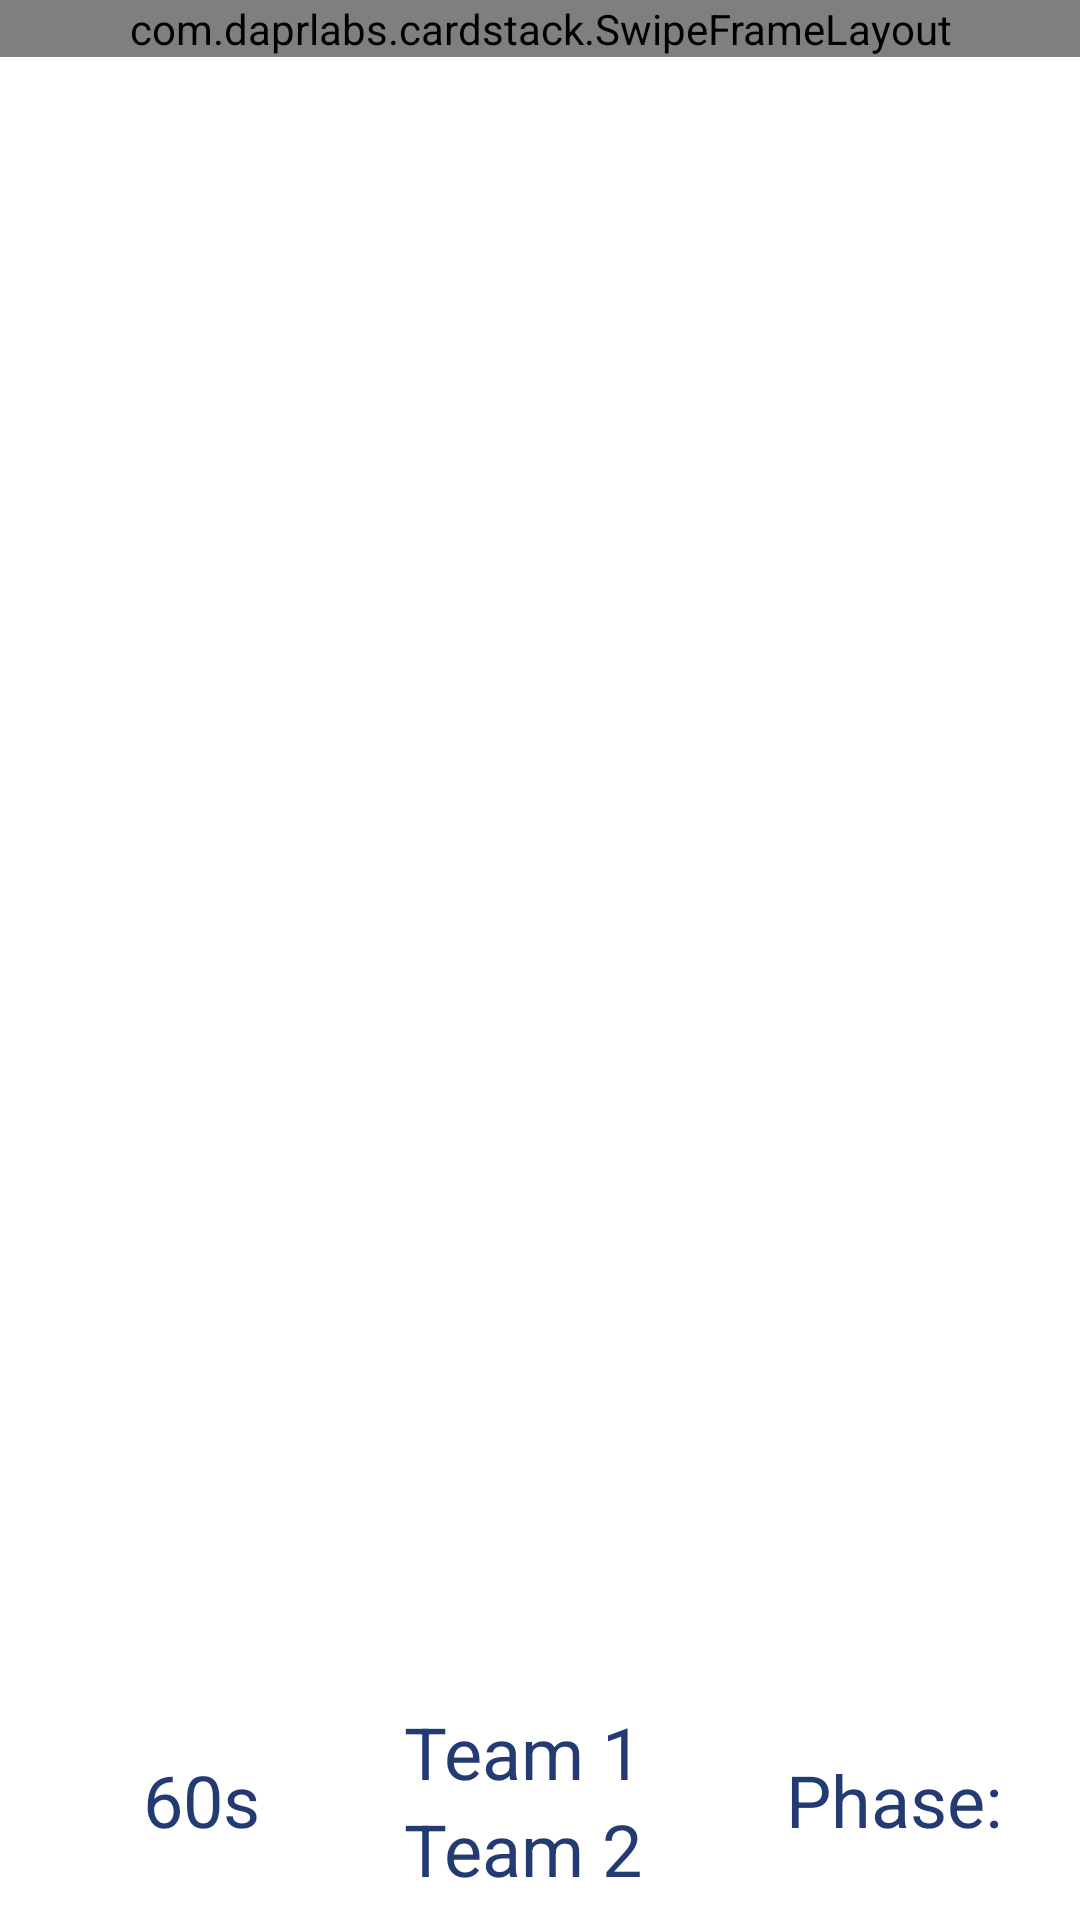

Write the Android layout XML for this screen, with the resource values it uses.
<!-- AndroidManifest.xml: application theme Theme.CharadesApp -->
<!-- res/layout/activity_game_play.xml -->
<?xml version="1.0" encoding="utf-8"?>
<RelativeLayout xmlns:android="http://schemas.android.com/apk/res/android"
    xmlns:app="http://schemas.android.com/apk/res-auto"
    xmlns:tools="http://schemas.android.com/tools"
    android:layout_width="match_parent"
    android:layout_height="match_parent"
    tools:context=".GamePlay">

    <com.daprlabs.cardstack.SwipeFrameLayout
        android:id="@+id/swipeFrame"
        android:layout_width="match_parent"
        android:layout_height="wrap_content"
        android:layout_marginBottom="80dp">

        <com.daprlabs.cardstack.SwipeDeck
            android:id="@+id/swipeDeck"
            android:layout_width="match_parent"
            android:layout_height="match_parent"
            android:padding="10dp"
            app:card_spacing="10dp"
            app:max_visible="3"
            app:render_above="true"
            app:rotation_degrees="15" />

    </com.daprlabs.cardstack.SwipeFrameLayout>

    <LinearLayout
        android:layout_width="match_parent"
        android:layout_height="80dp"
        android:layout_alignParentBottom="true"
        android:layout_marginBottom="0dp"
        android:gravity="center_vertical"
        android:orientation="horizontal">

        <ImageView
            android:id="@+id/timer"
            android:layout_width="wrap_content"
            android:layout_height="50dp"
            android:layout_weight="1"
            android:adjustViewBounds="true"
            android:contentDescription="@string/clock"
            android:cropToPadding="false"
            app:srcCompat="@drawable/ic_baseline_timer_24" />

        <TextView
            android:id="@+id/seconds"
            android:layout_width="wrap_content"
            android:layout_height="wrap_content"
            android:layout_weight="1"
            android:text="@string/seconds"
            android:textColor="@color/dark_blue"
            android:textSize="24sp" />

        <LinearLayout
            android:layout_width="wrap_content"
            android:layout_height="wrap_content"
            android:layout_weight="1"
            android:orientation="vertical">

            <TextView
                android:id="@+id/teamID"
                android:layout_width="wrap_content"
                android:layout_height="wrap_content"
                android:text="@string/team1"
                android:textColor="@color/dark_blue"
                android:textSize="24sp" />

            <TextView
                android:id="@+id/teamID2"
                android:layout_width="wrap_content"
                android:layout_height="wrap_content"
                android:text="@string/team2"
                android:textColor="@color/dark_blue"
                android:textSize="24sp" />

        </LinearLayout>

        <TextView
            android:id="@+id/phase"
            android:layout_width="50dp"
            android:layout_height="wrap_content"
            android:layout_weight="1"
            android:text="@string/phase"
            android:textColor="@color/dark_blue"
            android:textSize="24sp" />

    </LinearLayout>


</RelativeLayout>
<!-- resources referenced by this layout -->
<resources>
  <color name="dark_blue">#243A73</color>
  <string name="clock">Icon of a timer</string>
  <string name="phase">Phase: </string>
  <string name="seconds" translatable="false">60s</string>
  <string name="team1">Team 1</string>
  <string name="team2">Team 2</string>
  <style name="Theme.CharadesApp" parent="Theme.MaterialComponents.Light.NoActionBar">
          
          <item name="backgroundColor">@color/icy_white</item>
          <item name="background">@color/green</item>
          
          <item name="colorPrimary">@color/dark_blue</item>
          <item name="colorPrimaryVariant">@color/grey_blue</item>
          <item name="colorOnPrimary">@color/icy_white</item>
          
          <item name="colorSecondary">@color/red</item>
          <item name="colorSecondaryVariant">@color/light_red</item>
          <item name="colorOnSecondary">@color/black</item>
          
          <item name="android:statusBarColor" tools:targetApi="l">?attr/colorPrimaryVariant</item>
          
      </style>
  <color name="icy_white">#F7F7F7</color>
  <color name="green">#a5ccb3</color>
  <color name="grey_blue">#485b8c</color>
  <color name="red">#73242f</color>
  <color name="light_red">#8c4851</color>
  <color name="black">#000000</color>
</resources>
